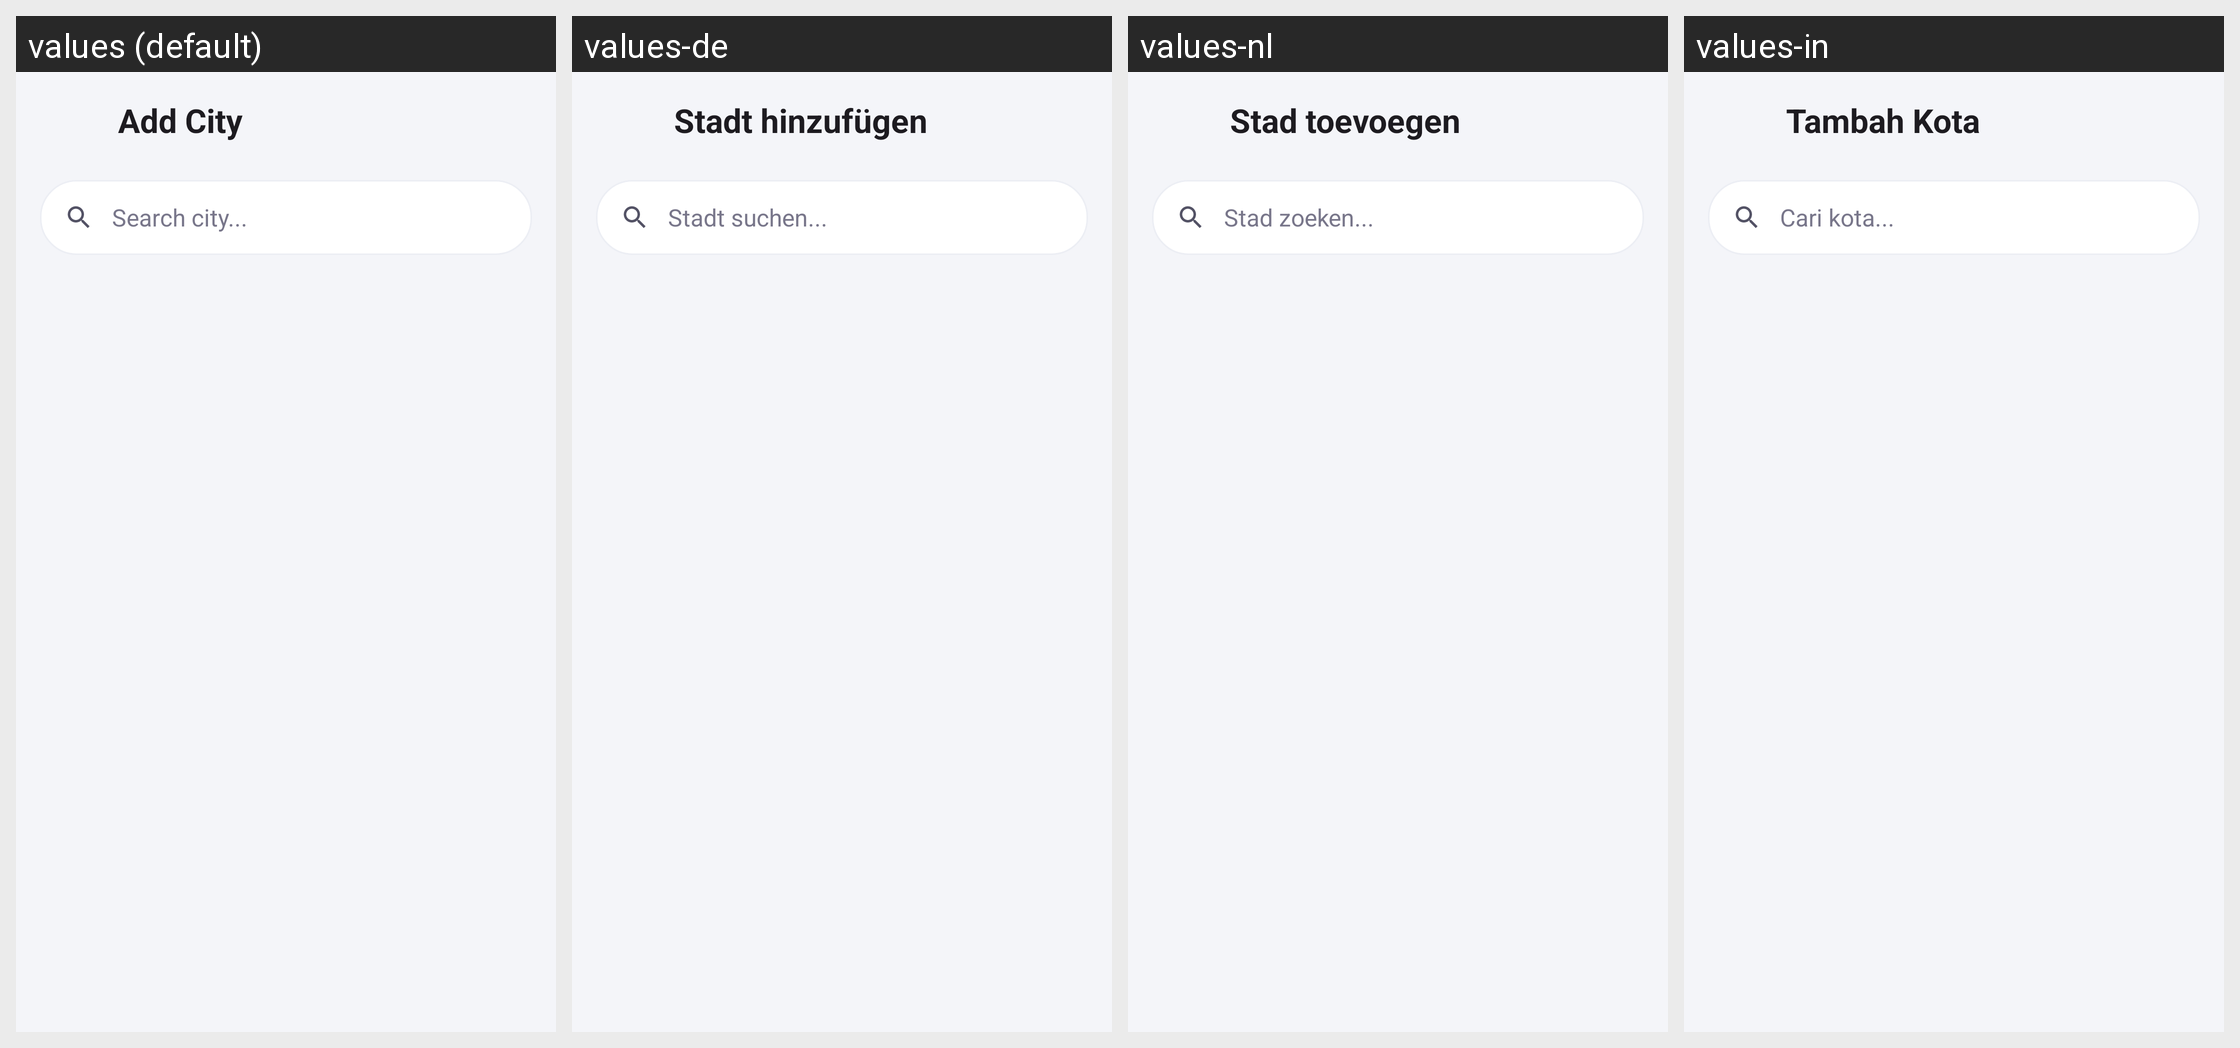

Translations of the strings shown on this Android screen, per locale in the grid:
Android screen res/layout/activity_add_city.xml rendered under 4 locales, left to right: values (default), values-de, values-nl, values-in. Device: Nexus 5 (rendered at 1080×1920; each locale shown at half size, 540×960, under a caption strip naming it); theme Theme.AlarmClock.
Other locales in the repository, not shown: values-ar, values-es, values-fr, values-hi, values-it, values-ja, values-ko, values-pt, values-vi.
Strings drawn on this screen, with the default value and each locale's value (text and hints the layout hard-codes, and strings that could not be matched under every locale, appear in the picture but are not listed):

title_add_city
  values: Add City
  values-de: Stadt hinzufügen
  values-nl: Stad toevoegen
  values-in: Tambah Kota

hint_search_city
  values: Search city...
  values-de: Stadt suchen...
  values-nl: Stad zoeken...
  values-in: Cari kota...
